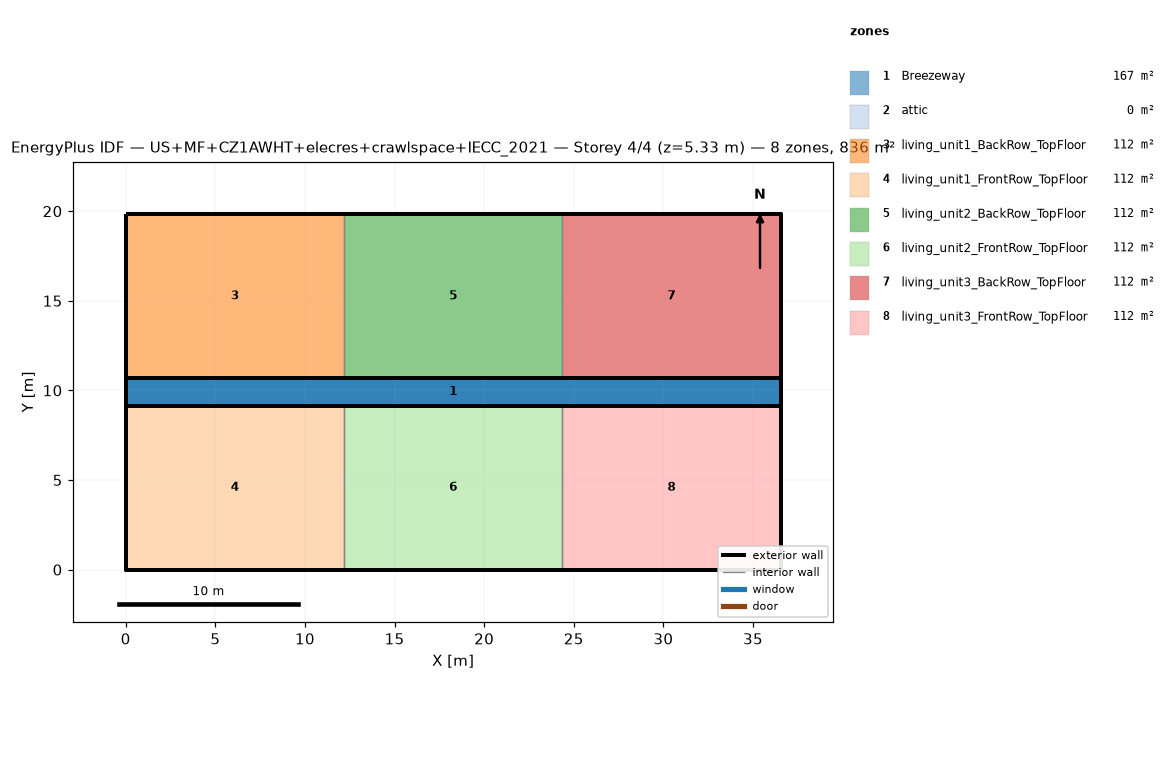
=== STOREY PLAN SPEC (per zone: floor XY polygon, exterior-wall plan segments, windows/doors) ===
zone 1: Breezeway  (167.0 m²)
  floor: (36.54, 9.16) (0.00, 9.16) (0.00, 10.68) (36.54, 10.68)
  floor: (36.54, 9.16) (0.00, 9.16) (0.00, 10.68) (36.54, 10.68)
  floor: (36.54, 9.16) (0.00, 9.16) (0.00, 10.68) (36.54, 10.68)
zone 2: attic  (0.0 m²)
  exterior wall: (36.54, 0.00) – (36.54, 19.84) – (36.54, 9.92)  [29.8 m]
  exterior wall: (0.00, 19.84) – (0.00, 0.00) – (0.00, 9.92)  [29.8 m]
zone 3: living_unit1_BackRow_TopFloor  (111.5 m²)
  floor: (12.18, 10.68) (0.00, 10.68) (0.00, 19.84) (12.18, 19.84)
  exterior wall: (12.18, 19.84) – (0.00, 19.84)  [12.2 m]
  exterior wall: (0.00, 19.84) – (0.00, 10.68)  [9.2 m]
  exterior wall: (0.00, 10.68) – (12.18, 10.68)  [12.2 m]
  interior walls: 1
zone 4: living_unit1_FrontRow_TopFloor  (111.5 m²)
  floor: (12.18, 0.00) (0.00, 0.00) (0.00, 9.16) (12.18, 9.16)
  exterior wall: (0.00, 0.00) – (12.18, 0.00)  [12.2 m]
  exterior wall: (0.00, 9.16) – (0.00, 0.00)  [9.2 m]
  exterior wall: (12.18, 9.16) – (0.00, 9.16)  [12.2 m]
  interior walls: 1
zone 5: living_unit2_BackRow_TopFloor  (111.5 m²)
  floor: (24.36, 10.68) (12.18, 10.68) (12.18, 19.84) (24.36, 19.84)
  exterior wall: (12.18, 10.68) – (24.36, 10.68)  [12.2 m]
  exterior wall: (24.36, 19.84) – (12.18, 19.84)  [12.2 m]
  interior walls: 2
zone 6: living_unit2_FrontRow_TopFloor  (111.5 m²)
  floor: (24.36, 0.00) (12.18, 0.00) (12.18, 9.16) (24.36, 9.16)
  exterior wall: (12.18, 0.00) – (24.36, 0.00)  [12.2 m]
  exterior wall: (24.36, 9.16) – (12.18, 9.16)  [12.2 m]
  interior walls: 2
zone 7: living_unit3_BackRow_TopFloor  (111.5 m²)
  floor: (36.54, 10.68) (24.36, 10.68) (24.36, 19.84) (36.54, 19.84)
  exterior wall: (36.54, 10.68) – (36.54, 19.84)  [9.2 m]
  exterior wall: (36.54, 19.84) – (24.36, 19.84)  [12.2 m]
  exterior wall: (24.36, 10.68) – (36.54, 10.68)  [12.2 m]
  interior walls: 1
zone 8: living_unit3_FrontRow_TopFloor  (111.5 m²)
  floor: (36.54, 0.00) (24.36, 0.00) (24.36, 9.16) (36.54, 9.16)
  exterior wall: (24.36, 0.00) – (36.54, 0.00)  [12.2 m]
  exterior wall: (36.54, 0.00) – (36.54, 9.16)  [9.2 m]
  exterior wall: (36.54, 9.16) – (24.36, 9.16)  [12.2 m]
  interior walls: 1

=== DERIVED (storey summary) ===
Building: US+MF+CZ1AWHT+elecres+crawlspace+IECC_2021
Storey: 4 of 4  (floor level z = 5.33 m)
Storey gross floor area: 836.2 m²
Zones on this storey: 8
  - Breezeway: floor 167.0 m²
  - attic: floor 0.0 m²; exterior wall 59.5 m (81.9 m²); WWR 0.0%
  - living_unit1_BackRow_TopFloor: floor 111.5 m²; exterior wall 33.5 m (86.9 m²); WWR 0.0%
  - living_unit1_FrontRow_TopFloor: floor 111.5 m²; exterior wall 33.5 m (86.9 m²); WWR 0.0%
  - living_unit2_BackRow_TopFloor: floor 111.5 m²; exterior wall 24.4 m (63.1 m²); WWR 0.0%
  - living_unit2_FrontRow_TopFloor: floor 111.5 m²; exterior wall 24.4 m (63.1 m²); WWR 0.0%
  - living_unit3_BackRow_TopFloor: floor 111.5 m²; exterior wall 33.5 m (86.9 m²); WWR 0.0%
  - living_unit3_FrontRow_TopFloor: floor 111.5 m²; exterior wall 33.5 m (86.9 m²); WWR 0.0%
Zone adjacency (shared interzone walls):
  - living_unit1_BackRow_TopFloor ↔ living_unit2_BackRow_TopFloor
  - living_unit1_FrontRow_TopFloor ↔ living_unit2_FrontRow_TopFloor
  - living_unit2_BackRow_TopFloor ↔ living_unit3_BackRow_TopFloor
  - living_unit2_FrontRow_TopFloor ↔ living_unit3_FrontRow_TopFloor